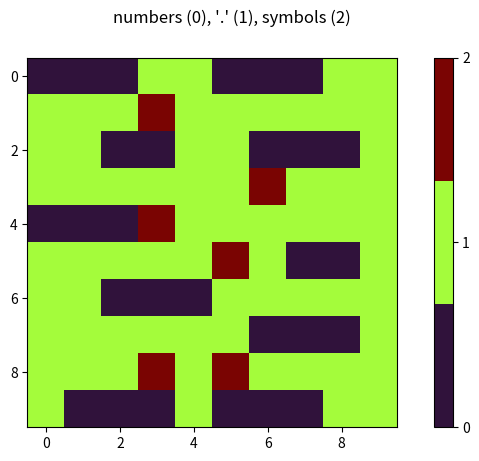

Generate this figure with matplotlib: (Note: this script raises an exception after producing the figure.)
#!/usr/bin/env python3

import numpy as np
import matplotlib.pyplot as plt
from matplotlib.colors import ListedColormap
from mpl_toolkits.axes_grid1.axes_divider import make_axes_locatable

sample_input = [
"467..114..\n",
"...*......\n",
"..35..633.\n",
"......#...\n",
"617*......\n",
".....+.58.\n",
"..592.....\n",
"......755.\n",
"...$.*....\n",
".664.598..\n",
]

def get_dat_from_list(data):
   H, W = len(data), len(data[0])
   dat = np.zeros(H*W)
   i = 0
   for l in data:
      for c in l:
         if c.isdigit(): dat[i] = 0
         elif c == '.': dat[i] = 1
         else: dat[i] = 2
         i += 1
   dat = dat.reshape((H,W))
   return dat

def show_data(dat):
   fig,ax = plt.subplots()
   fig.suptitle("numbers (0), '.' (1), symbols (2)")
   cax = make_axes_locatable(ax).append_axes('right', size='5%', pad='10%')
   im = ax.imshow(dat, cmap=plt.cm.get_cmap('turbo', 3)) # inferno, jet, Purples, turbo, bone
   #im = ax.imshow(dat, cmap=ListedColormap(['r','g','b'])) # rgb
   fig.colorbar(im, cax=cax, ticks=np.arange(np.min(dat), np.max(dat)+1, 1))
   plt.show()

def solve(data, part2=False):
   data = [l.strip() for l in data] # remove '\n'
   print("data:")
   print('-'*len(data[0]))
   [print(l) for l in data]
   print('-'*len(data[0]))

   dat = get_dat_from_list(data)
   print(f"dat, shape={dat.shape}, size={dat.size}")
   show_data(dat)
   #exit()

   H, W = len(data), len(data[0])
   print(f"H, W = {H}, {W}")
   
   nums = []
   syms = []
   for i,line in enumerate(data):
      nums_in_line = []
      syms_in_line = []
      pos_start, pos_end = -1, -1
      for j,c in enumerate(line):
         if c.isdigit():
            if pos_start == -1:
               pos_start = j
            if j == W-1 and pos_start != -1:
               # when at the last char in line that is a digit, must treat this here!
               p = [pos_start, W] # interval [s,e)
               nums_in_line.append(p)
               pos_start = -1
         else:
            pos_end = j
            if pos_start != -1:
               p = [pos_start, pos_end] # interval [s,e)
               """
               a number is represented by
                  [i, pos_start, pos_end], where i is the line_idx (i might be implicit via position in list)
               all neighbors of a number:
                  # line_idx, char_idx (starting from left, going clockwise)
                  # => chars to check in same line 'line_idx'
                     (line_idx, pos_start-1), (line_idx, pos_end+1)
                  # => chars to check in line above 'line_idx-1'
                     (line_idx-1, pos_start-1) ... (line_idx-1, pos_end+1)
                  # => chars to check in line below 'line_idx+1'
                     (line_idx+1, pos_start-1) ... (line_idx+1, pos_end+1)
               """
               nums_in_line.append(p)
               pos_start = -1
            if c != '.':
               syms_in_line.append(j)
      nums.append(nums_in_line)
      syms.append(syms_in_line)
      print(f"line {i} contains nums {nums_in_line}")
      print(f"line {i} contains syms {syms_in_line}")
   print(f"nums: {nums}")
   print(f"syms: {syms}")
   
   all_nums = [data[i][n[0]:n[1]] for i,nums_in_line in enumerate(nums) for n in nums_in_line]
   print(f"all found nums: {all_nums}")
   print(f"all nums summed up: {np.sum([int(n) for n in all_nums])}")

   def find_adjacent_syms(i, num, syms, H, W):
      # i: line_idx, num: number in format [s,e), syms: all symbols, H: height, W: width
      s, e = num
      adjacent_syms = []
      print(f"\n[s,e): [{s},{e}) ({data[i][num[0]:num[1]]})")
      if s-1 >= 0 and s-1 in syms[i]:
         print("to the left")
         adjacent_syms.append([i,s-1])
      if e < W and e in syms[i]:
         print("to the right")
         adjacent_syms.append([i,e])
      if i-1 >= 0:
         for x in range(s-1, e+1):
            #print(f"i-1: {i-1}")
            if x >= 0 and x < W and x in syms[i-1]:
               adjacent_syms.append([i-1,x])
      if i+1 < H:
         for x in range(s-1, e+1):
            #print(f"i+1: {i+1}")
            if x >= 0 and x < W and x in syms[i+1]:
               adjacent_syms.append([i+1,x])
      return adjacent_syms

   part_nums = []
   for i,nums_in_line in enumerate(nums):
      for n in nums_in_line:
         adjacent_syms = find_adjacent_syms(i, n, syms, H, W)
         if len(adjacent_syms) > 0:
            print(f"line {i} :: number {data[i][n[0]:n[1]]} has adjacent syms: ", end='')
            for s in adjacent_syms:
               print(f"{data[s[0]][s[1]]}, ", end='')
            print()
            part_nums.append(data[i][n[0]:n[1]])
   print(f"part_nums ({len(part_nums)} nums): {part_nums}")
   res = np.sum([int(s) for s in part_nums])

   #unique_part_nums = np.unique([int(s) for s in part_nums])
   #res = np.sum(unique_part_nums)

   if part2:
      def find_adjacent_nums(line_idx, char_idx):
         # line_idx: row, char_idx: col
         line_indices = [line_idx-1, line_idx, line_idx+1]
         adjacent_nums = []
         for i in line_indices:
            nums_in_line = nums[i]
            for n in nums_in_line:
               s, e = n
               num = data[i][s:e]
               if i == line_idx and (e == char_idx or (s in [char_idx-1, char_idx+1])): # same line
                  adjacent_nums.append([i, num])
               elif i != line_idx and ((e-1 in [char_idx-1, char_idx, char_idx+1]) or (s in [char_idx-1, char_idx, char_idx+1]) or (s<char_idx-1 and e-1>char_idx+1)): # above or below
                  adjacent_nums.append([i, num])
         return adjacent_nums

      print("="*60)
      gear_ratios = []
      for i,syms_in_line in enumerate(syms):
         #print(f"line {i} :: syms: {syms_in_line}")
         for sym_idx in syms_in_line:
            sym = data[i][sym_idx]
            if sym == '*':
               print(f"line {i} contains '*' @ idx {sym_idx}")
               adjacent_nums = find_adjacent_nums(i, sym_idx)
               print(f"  adjacent nums: {adjacent_nums}")
               if len(adjacent_nums) == 2:
                  print(f"  ~~> gear found")
                  gear_ratio = np.prod([int(n) for _,n in adjacent_nums])
                  gear_ratios.append(gear_ratio)
      res = np.sum(gear_ratios)
      print(f"~~~~~~~~~> SOLUTION Part 2: {res}")
   else:
      print(f"~~~~~~~~~> SOLUTION Part 1: {res}")

if __name__ == "__main__":
   #––– sample input
   print("for sample input:")
   #solve(sample_input, part2=False)
   solve(sample_input, part2=True)
   #exit()

   #––– Part 1 and Part 2
   print("for input file:")
   with open('input_03.txt', 'r') as f:
      file_data = f.readlines()
      #solve(file_data, part2=False)
      solve(file_data, part2=True)
